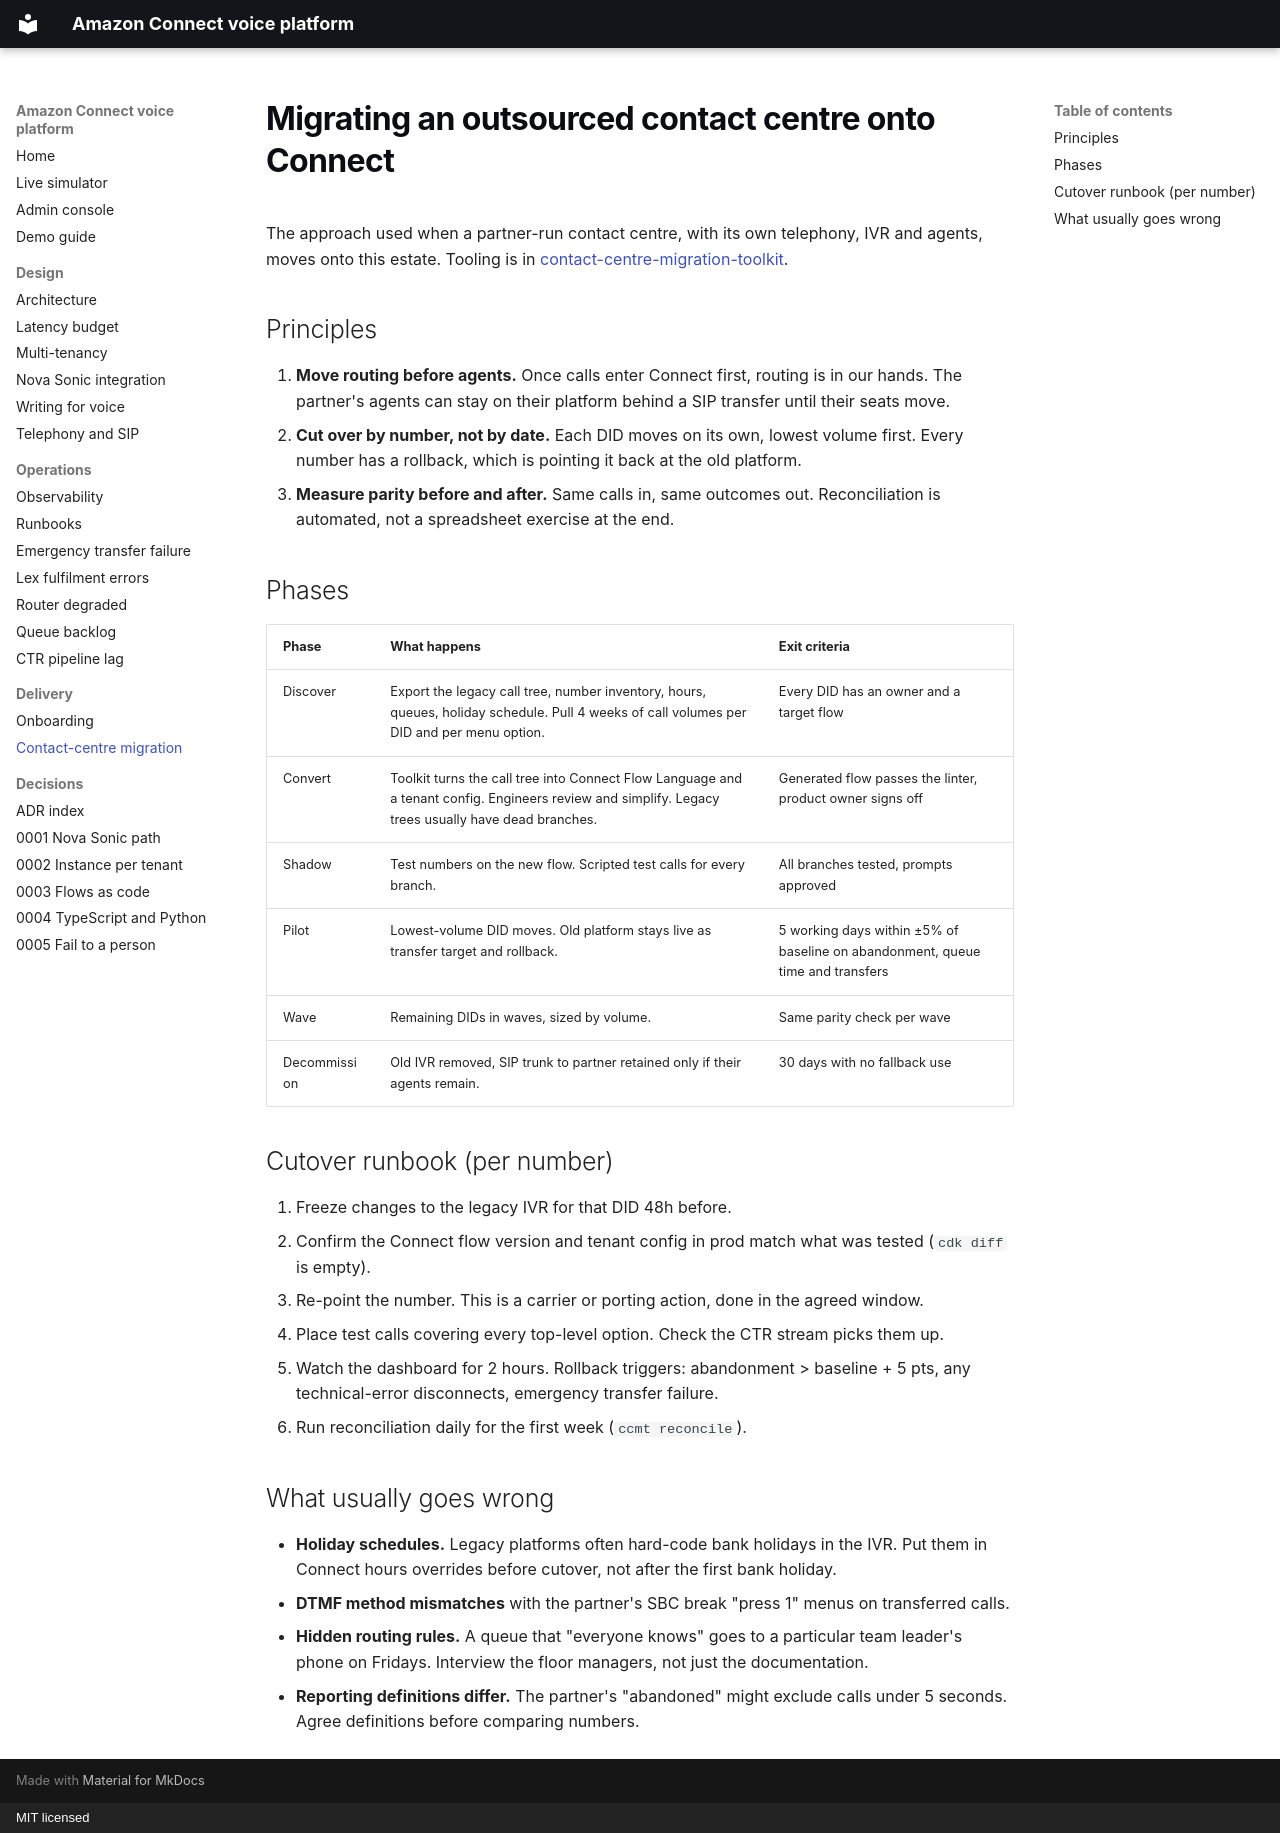

repository: rexhinokovaci/amazon-connect-voice-platform · page: migration/index.html · generator: mkdocs · copyright: MIT licensed

# Migrating an outsourced contact centre onto Connect

The approach used when a partner-run contact centre, with its own telephony, IVR and agents, moves onto this estate. Tooling is in [contact-centre-migration-toolkit](https://github.com/rexhinokovaci/contact-centre-migration-toolkit).

## Principles

1. **Move routing before agents.** Once calls enter Connect first, routing is in our hands. The partner's agents can stay on their platform behind a SIP transfer until their seats move.
2. **Cut over by number, not by date.** Each DID moves on its own, lowest volume first. Every number has a rollback, which is pointing it back at the old platform.
3. **Measure parity before and after.** Same calls in, same outcomes out. Reconciliation is automated, not a spreadsheet exercise at the end.

## Phases

| Phase | What happens | Exit criteria |
|---|---|---|
| Discover | Export the legacy call tree, number inventory, hours, queues, holiday schedule. Pull 4 weeks of call volumes per DID and per menu option. | Every DID has an owner and a target flow |
| Convert | Toolkit turns the call tree into Connect Flow Language and a tenant config. Engineers review and simplify. Legacy trees usually have dead branches. | Generated flow passes the linter, product owner signs off |
| Shadow | Test numbers on the new flow. Scripted test calls for every branch. | All branches tested, prompts approved |
| Pilot | Lowest-volume DID moves. Old platform stays live as transfer target and rollback. | 5 working days within ±5% of baseline on abandonment, queue time and transfers |
| Wave | Remaining DIDs in waves, sized by volume. | Same parity check per wave |
| Decommission | Old IVR removed, SIP trunk to partner retained only if their agents remain. | 30 days with no fallback use |

## Cutover runbook (per number)

1. Freeze changes to the legacy IVR for that DID 48h before.
2. Confirm the Connect flow version and tenant config in prod match what was tested (`cdk diff` is empty).
3. Re-point the number. This is a carrier or porting action, done in the agreed window.
4. Place test calls covering every top-level option. Check the CTR stream picks them up.
5. Watch the dashboard for 2 hours. Rollback triggers: abandonment > baseline + 5 pts, any technical-error disconnects, emergency transfer failure.
6. Run reconciliation daily for the first week (`ccmt reconcile`).

## What usually goes wrong

- **Holiday schedules.** Legacy platforms often hard-code bank holidays in the IVR. Put them in Connect hours overrides before cutover, not after the first bank holiday.
- **DTMF method mismatches** with the partner's SBC break "press 1" menus on transferred calls.
- **Hidden routing rules.** A queue that "everyone knows" goes to a particular team leader's phone on Fridays. Interview the floor managers, not just the documentation.
- **Reporting definitions differ.** The partner's "abandoned" might exclude calls under 5 seconds. Agree definitions before comparing numbers.
